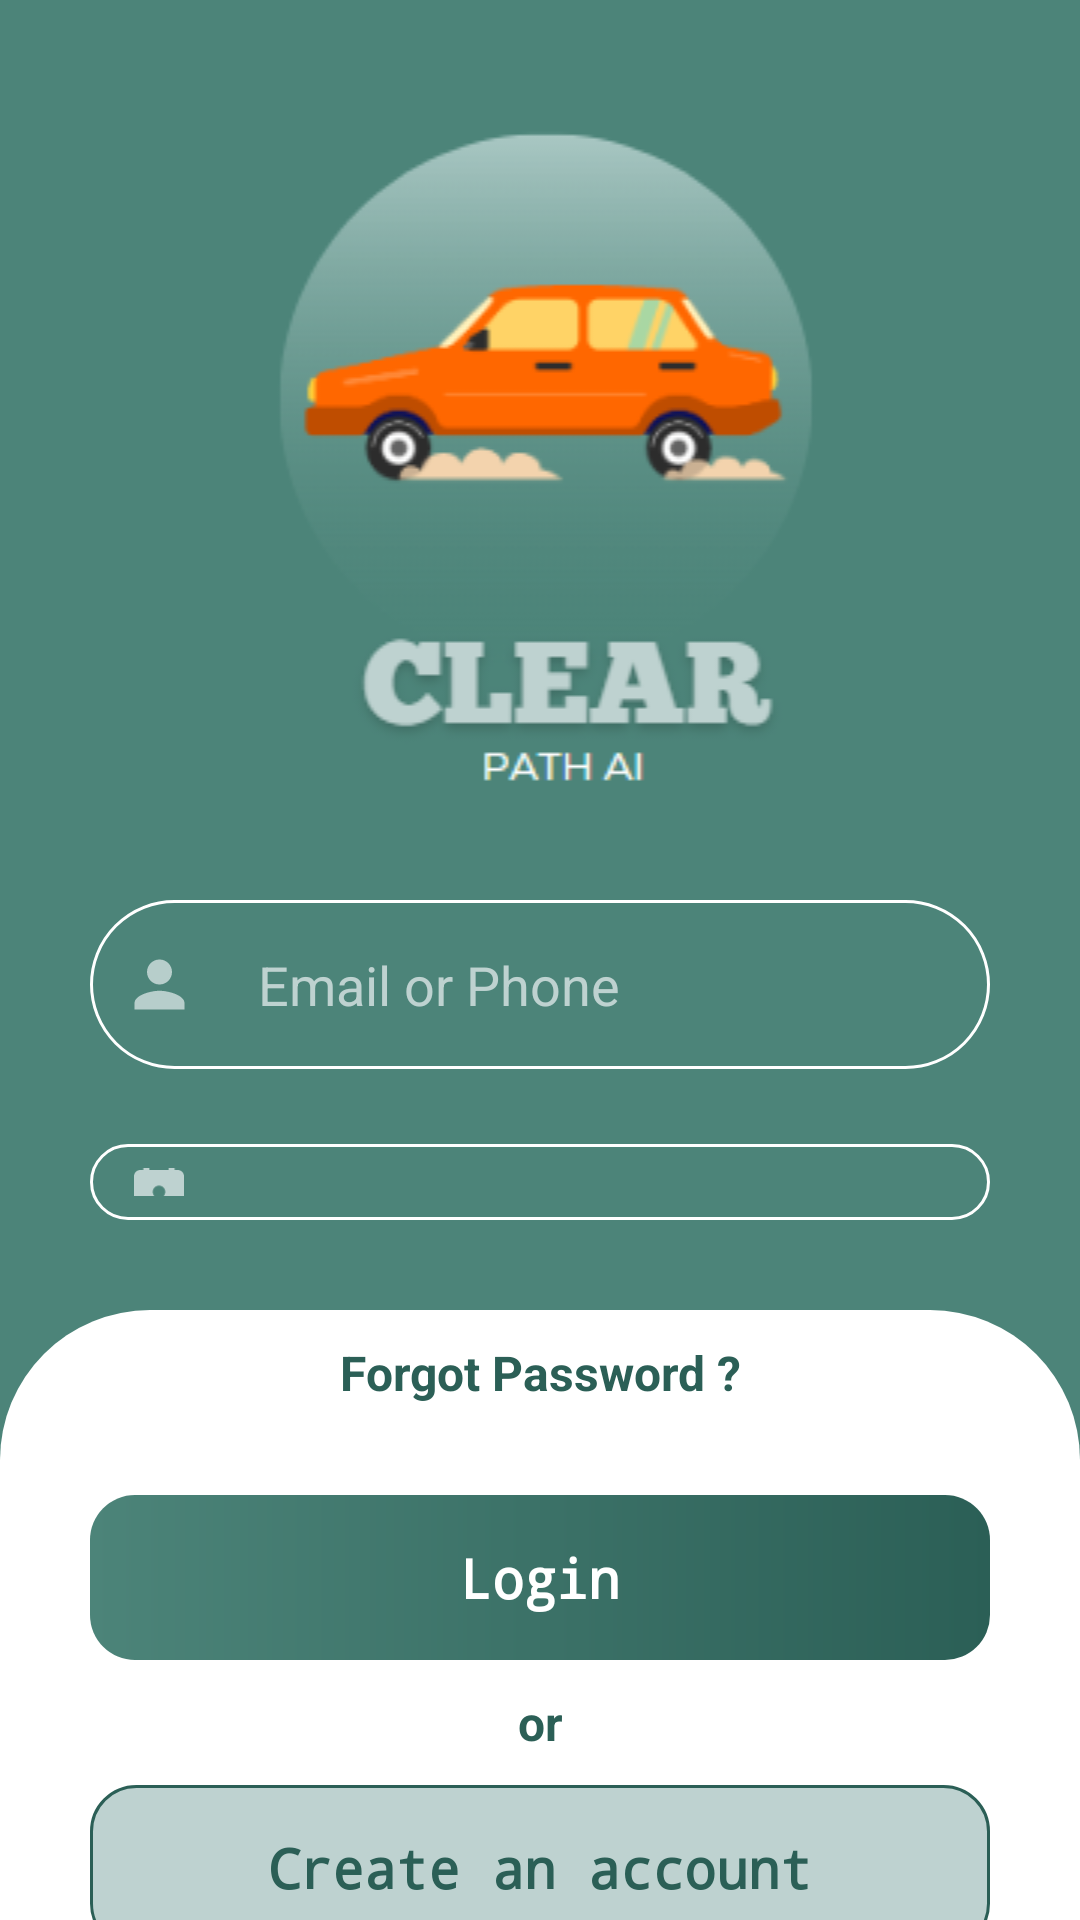

Here is an Android app screen rendered from its layout file. Give the layout XML and the strings, colors and styles it references.
<!-- AndroidManifest.xml: application theme Theme.ClearPathAI -->
<!-- res/layout/activity_login.xml -->
<?xml version="1.0" encoding="utf-8"?>
<LinearLayout xmlns:android="http://schemas.android.com/apk/res/android"
    xmlns:app="http://schemas.android.com/apk/res-auto"
    xmlns:tools="http://schemas.android.com/tools"
    android:layout_width="match_parent"
    android:layout_height="match_parent"
    android:background="@color/lgreen"
    android:weightSum="3"
    android:orientation="vertical"
    tools:context=".LoginActivity">

    <LinearLayout
        android:layout_width="match_parent"
        android:layout_height="match_parent"
        android:orientation="vertical"
        android:gravity="center"
        android:layout_weight="1"
        android:padding="20dp"
        android:layout_marginLeft="10dp"
        android:layout_marginRight="10dp">

        <ImageView
            android:id="@+id/imageView"
            android:layout_width="match_parent"
            android:layout_height="wrap_content"
            android:src="@drawable/splashlogo"
            android:layout_marginTop="20dp"/>

        <LinearLayout
            android:layout_width="match_parent"
            android:layout_height="wrap_content"
            android:layout_marginTop="30dp"
            android:background="@drawable/rect_box"
            android:orientation="horizontal"
            android:padding="8dp">

            <ImageView
                android:layout_width="30dp"
                android:layout_height="25dp"
                android:layout_gravity="center"
                android:src="@drawable/ic_person"/>

            <EditText
                android:id="@+id/emailEditText"
                android:layout_width="match_parent"
                android:layout_height="wrap_content"
                android:layout_marginLeft="10dp"
                android:background="#00000000"
                android:hint="Email or Phone"
                android:maxLines="1"
                android:scrollHorizontally="true"
                android:singleLine="true"
                android:ellipsize="end"
                android:textColor="@color/lightBg"
                android:textColorHint="@color/lightBg"
                android:padding="8dp" />

        </LinearLayout>

        <LinearLayout
            android:layout_width="match_parent"
            android:layout_height="wrap_content"
            android:layout_marginTop="25dp"
            android:background="@drawable/rect_box"
            android:orientation="horizontal"
            android:padding="8dp">

            <ImageView
                android:layout_width="30dp"
                android:layout_height="25dp"
                android:layout_gravity="center"
                android:src="@drawable/ic_lock"/>

            <EditText
                android:id="@+id/passwordEditText"
                android:layout_width="match_parent"
                android:layout_height="wrap_content"
                android:layout_marginLeft="10dp"
                android:background="#00000000"
                android:hint="Password"
                android:inputType="textPassword"
                android:textColor="@color/lightBg"
                android:textColorHint="@color/lightBg"
                android:padding="8dp" />

        </LinearLayout>
    </LinearLayout>

    <LinearLayout
        android:layout_width="match_parent"
        android:layout_height="match_parent"
        android:layout_weight="1"
        android:padding="10dp"
        android:paddingLeft="10dp"
        android:paddingRight="10dp"
        android:layout_marginTop="10dp"
        android:background="@drawable/top_card_bg"
        android:orientation="vertical">

        <LinearLayout
            android:layout_width="match_parent"
            android:layout_height="wrap_content"
            android:orientation="vertical"
            android:layout_marginLeft="20dp"
            android:layout_marginRight="20dp">

            <TextView
                android:id="@+id/forgotPasswordTextView"
                android:layout_width="match_parent"
                android:layout_height="wrap_content"
                android:text="Forgot Password ?"
                android:textColor="@color/green"
                android:textSize="16dp"
                android:textStyle="bold"
                android:gravity="center" />

            <TextView
                android:id="@+id/loginTextView"
                android:layout_width="match_parent"
                android:layout_height="55dp"
                android:layout_marginTop="30dp"
                android:background="@drawable/button_bg"
                android:clickable="true"
                android:gravity="center"
                android:text="Login"
                android:fontFamily="monospace"
                android:textColor="@color/white"
                android:textSize="18dp"
                android:textStyle="bold" />

            <TextView
                android:layout_width="match_parent"
                android:layout_height="wrap_content"
                android:text="or"
                android:layout_marginTop="10dp"
                android:textColor="@color/green"
                android:textSize="16dp"
                android:textStyle="bold"
                android:gravity="center" />

            <TextView
                android:id="@+id/createAccountTextView"
                android:layout_width="match_parent"
                android:layout_height="55dp"
                android:layout_marginTop="10dp"
                android:background="@drawable/button_bacg"
                android:clickable="true"
                android:gravity="center"
                android:text="Create an account"
                android:fontFamily="monospace"
                android:textColor="@color/green"
                android:textSize="18dp"
                android:textStyle="bold" />

        </LinearLayout>


    </LinearLayout>



</LinearLayout>
<!-- resources referenced by this layout -->
<resources>
  <color name="green">#2b5f56</color>
  <color name="lgreen">#4c8479</color>
  <color name="lightBg">#bed2d0</color>
  <color name="white">#FFFFFFFF</color>
  <!-- drawable button_bacg (drawable) -->
  <?xml version="1.0" encoding="utf-8"?>
  <shape android:shape="rectangle" xmlns:android="http://schemas.android.com/apk/res/android">
  
      <corners android:radius="15dp"/>
      <solid android:color="@color/lightBg"/>
      <stroke android:color="@color/green"
          android:width="1dp"/>
  
  </shape>
  <!-- drawable button_bg (drawable) -->
  <?xml version="1.0" encoding="utf-8"?>
  <shape android:shape="rectangle" xmlns:android="http://schemas.android.com/apk/res/android">
  
      <corners android:radius="15dp"/>
      <gradient android:type="linear"
          android:startColor="@color/lgreen"
          android:endColor="@color/green" />
  
  
  </shape>
  <!-- drawable ic_lock (drawable) -->
  <vector android:height="24dp" android:tint="@color/lightBg"
      android:viewportHeight="24" android:viewportWidth="24"
      android:width="24dp" xmlns:android="http://schemas.android.com/apk/res/android">
      <path android:fillColor="@android:color/white" android:pathData="M18,8h-1L17,6c0,-2.76 -2.24,-5 -5,-5S7,3.24 7,6v2L6,8c-1.1,0 -2,0.9 -2,2v10c0,1.1 0.9,2 2,2h12c1.1,0 2,-0.9 2,-2L20,10c0,-1.1 -0.9,-2 -2,-2zM12,17c-1.1,0 -2,-0.9 -2,-2s0.9,-2 2,-2 2,0.9 2,2 -0.9,2 -2,2zM15.1,8L8.9,8L8.9,6c0,-1.71 1.39,-3.1 3.1,-3.1 1.71,0 3.1,1.39 3.1,3.1v2z"/>
  </vector>
  <!-- drawable ic_person (drawable) -->
  <vector android:alpha="0.94" android:height="24dp"
      android:tint="@color/lightBg" android:viewportHeight="24"
      android:viewportWidth="24" android:width="24dp" xmlns:android="http://schemas.android.com/apk/res/android">
      <path android:fillColor="@android:color/white" android:pathData="M12,12c2.21,0 4,-1.79 4,-4s-1.79,-4 -4,-4 -4,1.79 -4,4 1.79,4 4,4zM12,14c-2.67,0 -8,1.34 -8,4v2h16v-2c0,-2.66 -5.33,-4 -8,-4z"/>
  </vector>
  <!-- drawable rect_box (drawable) -->
  <?xml version="1.0" encoding="utf-8"?>
  <shape  xmlns:android="http://schemas.android.com/apk/res/android"
      android:shape="rectangle">
      <corners android:radius="120dp"/>
      <stroke android:color="@color/white"
          android:width="1dp"/>
  
  </shape>
  <!-- drawable splashlogo: png bitmap (drawable, 18353 bytes) -->
  <!-- drawable top_card_bg (drawable) -->
  <?xml version="1.0" encoding="utf-8"?>
  <shape xmlns:android="http://schemas.android.com/apk/res/android">
      <solid android:color="@color/white" />
      <corners
          android:topLeftRadius="50dp"
          android:topRightRadius="50dp"
          android:bottomLeftRadius="0dp"
          android:bottomRightRadius="0dp" />
  </shape>
  <style name="Theme.ClearPathAI" parent="Theme.MaterialComponents.Light.NoActionBar">
          
          <item name="colorPrimary">@color/green</item>
          <item name="colorPrimaryVariant">@color/green</item>
          <item name="colorOnPrimary">@color/white</item>
          
          <item name="colorSecondary">@color/teal_200</item>
          <item name="colorSecondaryVariant">@color/teal_700</item>
          <item name="colorOnSecondary">@color/black</item>
          
          <item name="android:statusBarColor">?attr/colorPrimaryVariant</item>
          
      </style>
  <color name="teal_200">#FF03DAC5</color>
  <color name="teal_700">#FF018786</color>
  <color name="black">#FF000000</color>
</resources>
